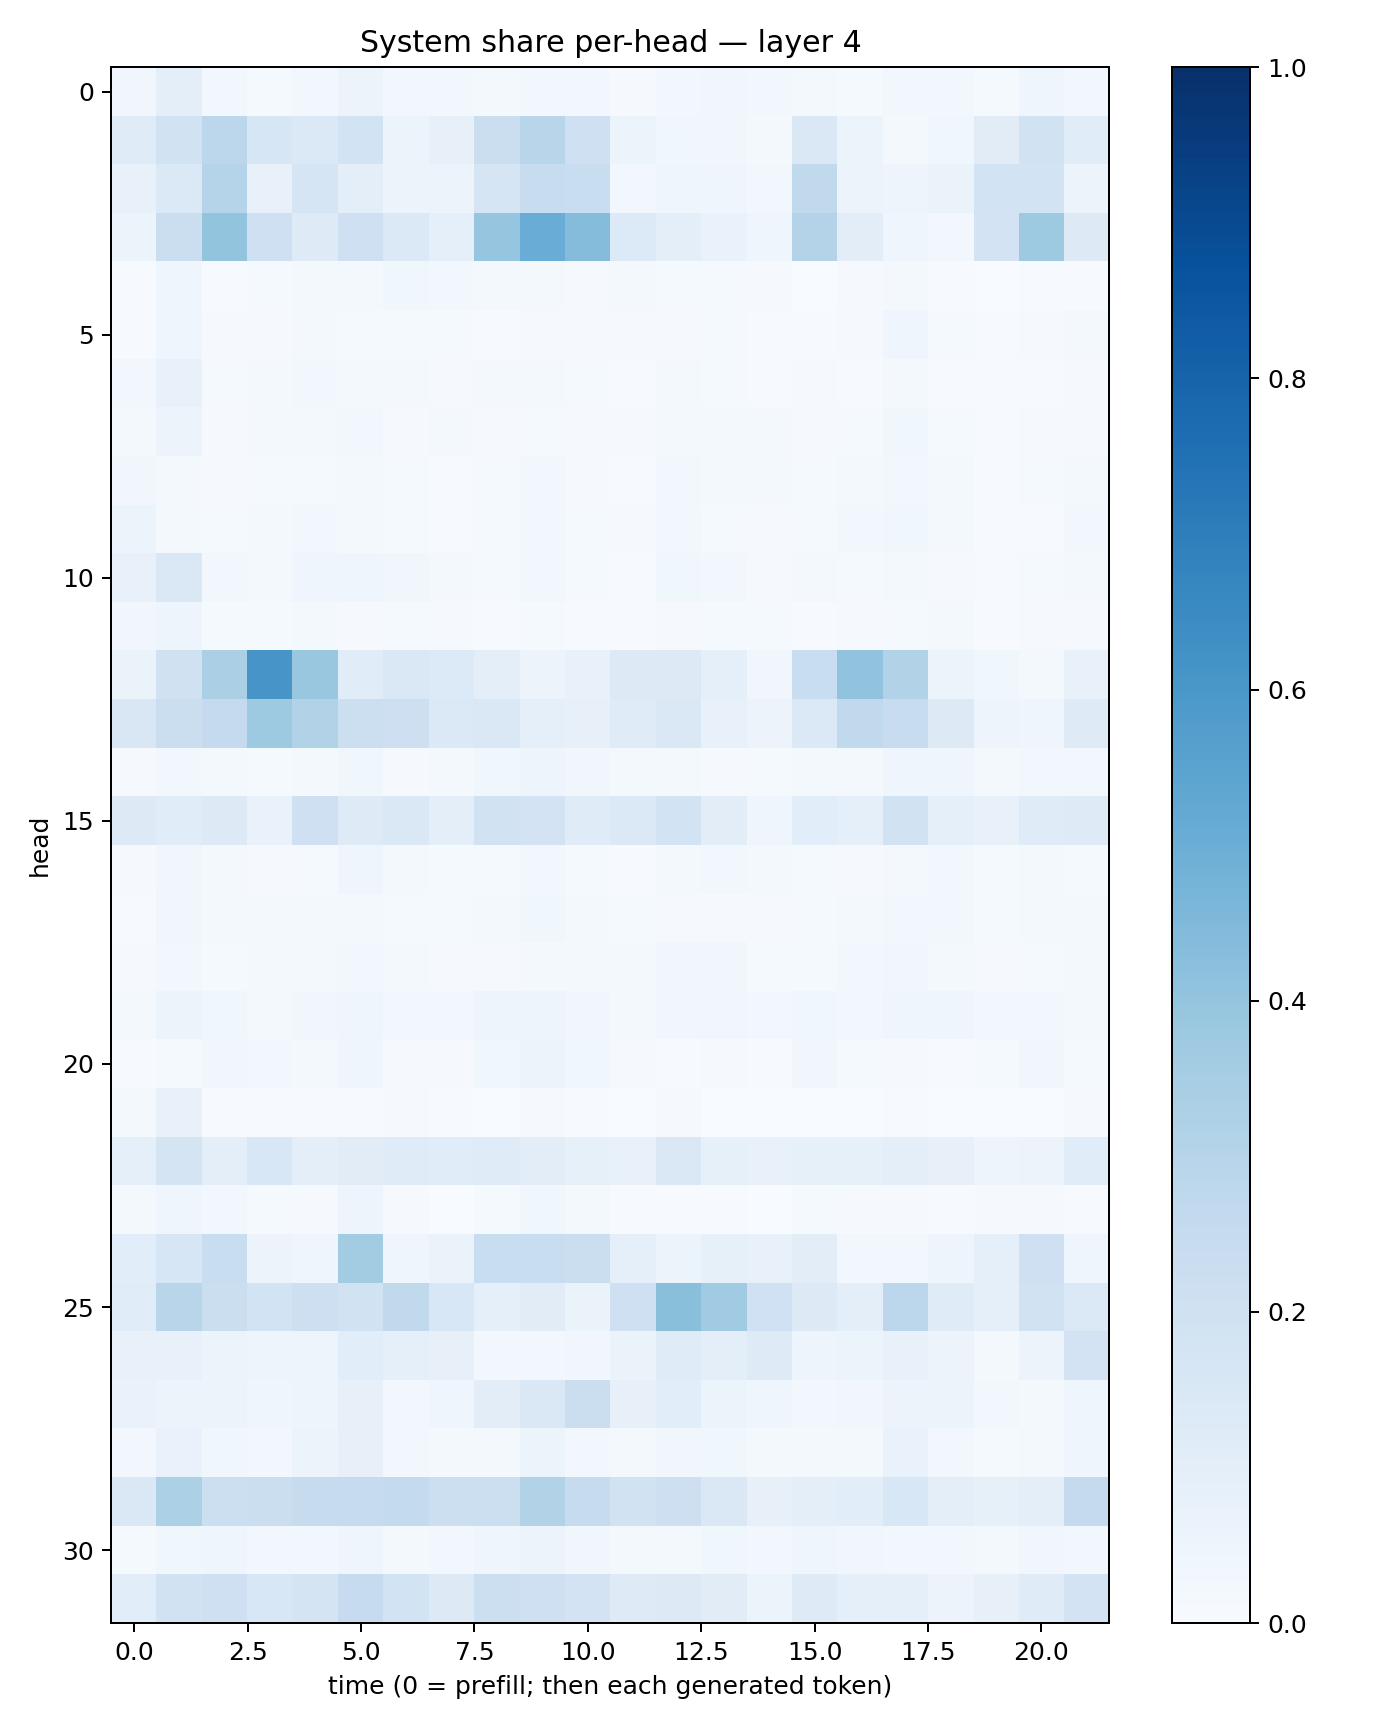

Values plotted in this chart, from the file beside it:
0.032044485, 0.09788109, 0.023705183, 0.0151248695, 0.027064685, 0.05468834, 0.03009969, 0.026852246, 0.022352934, 0.024491092, 0.024108924, 0.011005804, 0.028712753, 0.032839507, 0.029024318, 0.01857768, 0.0138616245, 0.024117352, 0.023875402, 0.015364301, 0.040945053, 0.028025676
0.1197, 0.1921, 0.2809, 0.1634, 0.1401, 0.1839, 0.05863, 0.07949, 0.2194, 0.292, 0.2104, 0.054, 0.03537, 0.03342, 0.01701, 0.1433, 0.05241, 0.01625, 0.03794, 0.1127, 0.1897, 0.1142
0.07163, 0.1376, 0.3016, 0.07759, 0.1692, 0.09542, 0.05242, 0.05625, 0.1646, 0.2359, 0.2335, 0.02846, 0.04216, 0.04185, 0.0284, 0.2628, 0.05569, 0.04922, 0.0649, 0.1848, 0.1851, 0.05694
0.06088, 0.2205, 0.4023, 0.2057, 0.122, 0.2105, 0.1372, 0.08812, 0.3977, 0.5071, 0.4355, 0.1348, 0.09479, 0.06859, 0.03969, 0.3083, 0.1027, 0.04026, 0.03107, 0.1798, 0.374, 0.1318
0.004055, 0.04324, 0.007476, 0.01258, 0.01965, 0.02289, 0.03712, 0.03014, 0.02018, 0.01873, 0.009173, 0.01864, 0.01484, 0.01449, 0.008606, 0.003768, 0.00923, 0.02308, 0.004412, 0.003865, 0.004243, 0.006814
0.006898, 0.04402, 0.01026, 0.008801, 0.0177, 0.01255, 0.01527, 0.01182, 0.006199, 0.01138, 0.009704, 0.01006, 0.01124, 0.0123, 0.007445, 0.007145, 0.009942, 0.04524, 0.01422, 0.005386, 0.008326, 0.01936
0.02702, 0.07292, 0.01526, 0.01747, 0.02449, 0.01769, 0.0186, 0.01011, 0.01752, 0.02283, 0.01408, 0.00587, 0.02183, 0.0138, 0.004031, 0.008221, 0.006831, 0.02112, 0.004529, 0.006129, 0.006297, 0.009074
0.01697, 0.05718, 0.009389, 0.01589, 0.01596, 0.0238, 0.01076, 0.01792, 0.008387, 0.01463, 0.009231, 0.01078, 0.01566, 0.01831, 0.01595, 0.007985, 0.01364, 0.03588, 0.01479, 0.004822, 0.008834, 0.009814
0.03184, 0.01759, 0.01153, 0.01191, 0.01513, 0.01731, 0.01457, 0.006559, 0.01278, 0.02539, 0.01106, 0.007249, 0.02998, 0.01919, 0.01752, 0.01219, 0.02148, 0.02652, 0.01738, 0.007523, 0.01254, 0.01859
0.06126, 0.02073, 0.0125, 0.0171, 0.02345, 0.01713, 0.01462, 0.004505, 0.01175, 0.02428, 0.01451, 0.01008, 0.02623, 0.01545, 0.01065, 0.01313, 0.02564, 0.03683, 0.01587, 0.005841, 0.007777, 0.0303
0.07712, 0.1411, 0.0296, 0.02311, 0.04469, 0.04425, 0.03482, 0.01659, 0.01385, 0.02639, 0.01251, 0.007342, 0.0367, 0.03058, 0.008535, 0.01648, 0.01188, 0.01937, 0.008083, 0.006974, 0.01295, 0.0208
0.03287, 0.04782, 0.01213, 0.01386, 0.01736, 0.01121, 0.01436, 0.007962, 0.006947, 0.01369, 0.006365, 0.004736, 0.008669, 0.01452, 0.01211, 0.006992, 0.009496, 0.01315, 0.01634, 0.005892, 0.008422, 0.01133
0.06274, 0.1982, 0.3347, 0.6083, 0.3868, 0.1142, 0.1465, 0.1361, 0.09595, 0.05558, 0.07052, 0.1251, 0.1326, 0.08613, 0.03187, 0.2341, 0.406, 0.3119, 0.06156, 0.03535, 0.02325, 0.07735
0.1498, 0.2215, 0.2532, 0.3717, 0.3119, 0.2172, 0.2142, 0.1382, 0.1476, 0.09026, 0.08034, 0.1201, 0.1474, 0.07394, 0.05762, 0.1385, 0.2641, 0.2408, 0.1255, 0.04734, 0.04196, 0.1232
0.008771, 0.03123, 0.02228, 0.01238, 0.01587, 0.03626, 0.009837, 0.01727, 0.03553, 0.05076, 0.03141, 0.02331, 0.01727, 0.008837, 0.01256, 0.01796, 0.01834, 0.04063, 0.04413, 0.02146, 0.0284, 0.03051
0.132, 0.1167, 0.1316, 0.06746, 0.2075, 0.1233, 0.1427, 0.09418, 0.1897, 0.1829, 0.1173, 0.1393, 0.1864, 0.1029, 0.0453, 0.106, 0.08669, 0.1887, 0.08742, 0.07652, 0.1206, 0.1246
0.009359, 0.03437, 0.02258, 0.008262, 0.01477, 0.04268, 0.01691, 0.01419, 0.01369, 0.02365, 0.01522, 0.005918, 0.01642, 0.02771, 0.01754, 0.01504, 0.009386, 0.01652, 0.02579, 0.01534, 0.01873, 0.01438
0.007126, 0.03161, 0.01659, 0.01563, 0.02331, 0.01839, 0.01375, 0.01399, 0.01879, 0.03523, 0.02064, 0.01435, 0.009077, 0.01071, 0.01166, 0.01249, 0.02048, 0.02397, 0.026, 0.01496, 0.01568, 0.01614
0.009771, 0.02764, 0.01518, 0.01923, 0.02275, 0.02357, 0.01648, 0.01111, 0.009494, 0.0218, 0.01693, 0.01799, 0.03418, 0.0319, 0.01483, 0.01341, 0.02413, 0.03205, 0.01742, 0.01076, 0.01221, 0.02257
0.02064, 0.05217, 0.03735, 0.02035, 0.03326, 0.04433, 0.02463, 0.03124, 0.0472, 0.04934, 0.03191, 0.01776, 0.03363, 0.03478, 0.02983, 0.03524, 0.02348, 0.03984, 0.04188, 0.02792, 0.02362, 0.0188
0.005628, 0.01344, 0.03425, 0.02741, 0.01666, 0.04447, 0.009694, 0.008915, 0.03554, 0.06165, 0.03614, 0.01058, 0.007179, 0.01005, 0.005606, 0.03414, 0.01531, 0.009986, 0.007688, 0.01504, 0.03298, 0.01355
0.02263, 0.07525, 0.003935, 0.006381, 0.006962, 0.006595, 0.00916, 0.006377, 0.00264, 0.01133, 0.005311, 0.003193, 0.009166, 0.00371, 0.003409, 0.001718, 0.003469, 0.005246, 0.003457, 0.001288, 0.001705, 0.01004
0.0926, 0.173, 0.09596, 0.1536, 0.09978, 0.1102, 0.1194, 0.1139, 0.1176, 0.1027, 0.08225, 0.07089, 0.1418, 0.08343, 0.07564, 0.08497, 0.08251, 0.09485, 0.07919, 0.04763, 0.05517, 0.116
0.01767, 0.04494, 0.02654, 0.01466, 0.01013, 0.04863, 0.01111, 0.002489, 0.014, 0.03848, 0.01966, 0.00433, 0.006365, 0.005764, 0.001721, 0.01347, 0.009817, 0.008549, 0.006044, 0.01031, 0.01012, 0.005425
0.1071, 0.1564, 0.2307, 0.05732, 0.04289, 0.3571, 0.04299, 0.06408, 0.2309, 0.2337, 0.2235, 0.08724, 0.05352, 0.08235, 0.07116, 0.105, 0.02569, 0.0301, 0.04702, 0.08932, 0.2054, 0.04216
0.1163, 0.2927, 0.2237, 0.1854, 0.2116, 0.1952, 0.2653, 0.156, 0.08667, 0.1102, 0.0644, 0.2103, 0.4246, 0.3643, 0.1998, 0.132, 0.09406, 0.2779, 0.1201, 0.08734, 0.1951, 0.1376
0.07707, 0.07793, 0.05447, 0.04972, 0.04696, 0.1091, 0.09234, 0.08145, 0.02927, 0.02756, 0.03512, 0.06267, 0.1172, 0.09485, 0.1242, 0.04937, 0.05119, 0.07564, 0.05704, 0.0233, 0.0561, 0.1834
0.06899, 0.0609, 0.0604, 0.04447, 0.04713, 0.0812, 0.02418, 0.04185, 0.1047, 0.1483, 0.2205, 0.07868, 0.1061, 0.05416, 0.03982, 0.02357, 0.03174, 0.05486, 0.05413, 0.0262, 0.02042, 0.0404
0.02711, 0.06708, 0.03702, 0.02767, 0.06239, 0.08175, 0.02601, 0.02189, 0.01925, 0.05195, 0.02557, 0.02072, 0.03496, 0.03724, 0.01634, 0.0226, 0.01948, 0.06998, 0.0239, 0.01445, 0.02274, 0.04396
0.1443, 0.3302, 0.2179, 0.2244, 0.2445, 0.2487, 0.2547, 0.2181, 0.2187, 0.3113, 0.2449, 0.1896, 0.2131, 0.1468, 0.08178, 0.0977, 0.1056, 0.1534, 0.09729, 0.08229, 0.1009, 0.2528
0.01561, 0.03529, 0.04602, 0.02584, 0.02608, 0.04522, 0.01647, 0.02513, 0.04583, 0.05536, 0.03221, 0.01938, 0.02258, 0.03628, 0.02935, 0.03909, 0.03215, 0.02597, 0.02446, 0.02323, 0.03454, 0.02617
0.1093, 0.1937, 0.2094, 0.154, 0.1745, 0.2476, 0.1851, 0.1271, 0.2163, 0.2065, 0.1822, 0.1227, 0.131, 0.1095, 0.05975, 0.1245, 0.0926, 0.08875, 0.05859, 0.07879, 0.1184, 0.1803
